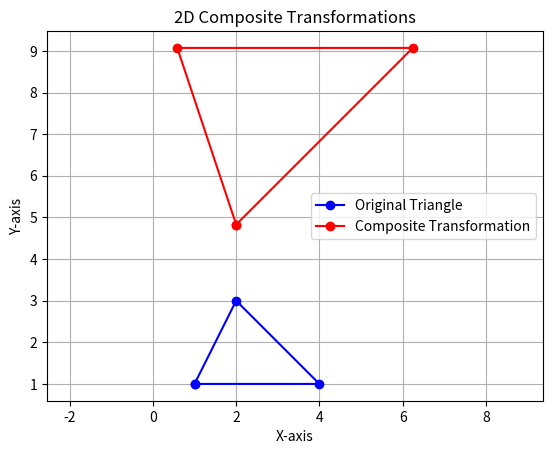

Write Python code to recreate this figure.

import numpy as np
import matplotlib.pyplot as plt

# Original triangle using homogeneous coordinates
P = np.array([
    [1, 1, 1],
    [4, 1, 1],
    [2, 3, 1]
]).T

# Translation matrix
T = np.array([
    [1, 0, 2],
    [0, 1, 2],
    [0, 0, 1]
])

# Scaling matrix
S = np.array([
    [2, 0, 0],
    [0, 2, 0],
    [0, 0, 1]
])

# Rotation matrix (45 degrees)
theta = np.radians(45)
R = np.array([
    [np.cos(theta), -np.sin(theta), 0],
    [np.sin(theta),  np.cos(theta), 0],
    [0, 0, 1]
])

# Composite transformation: Translation, Rotation, Scaling
C = T @ R @ S

# Apply composite transformation
Q = C @ P

# Plot original triangle
plt.plot(
    list(P[0]) + [P[0][0]],
    list(P[1]) + [P[1][0]],
    'b-o', label="Original Triangle"
)

# Plot transformed triangle
plt.plot(
    list(Q[0]) + [Q[0][0]],
    list(Q[1]) + [Q[1][0]],
    'r-o', label="Composite Transformation"
)

plt.title("2D Composite Transformations")
plt.xlabel("X-axis")
plt.ylabel("Y-axis")
plt.grid(True)
plt.axis("equal")
plt.legend()
plt.show()

print("Composite Transformation Matrix:")
print(C)

print("\nTransformed Coordinates:")
print(Q[:2].T)
